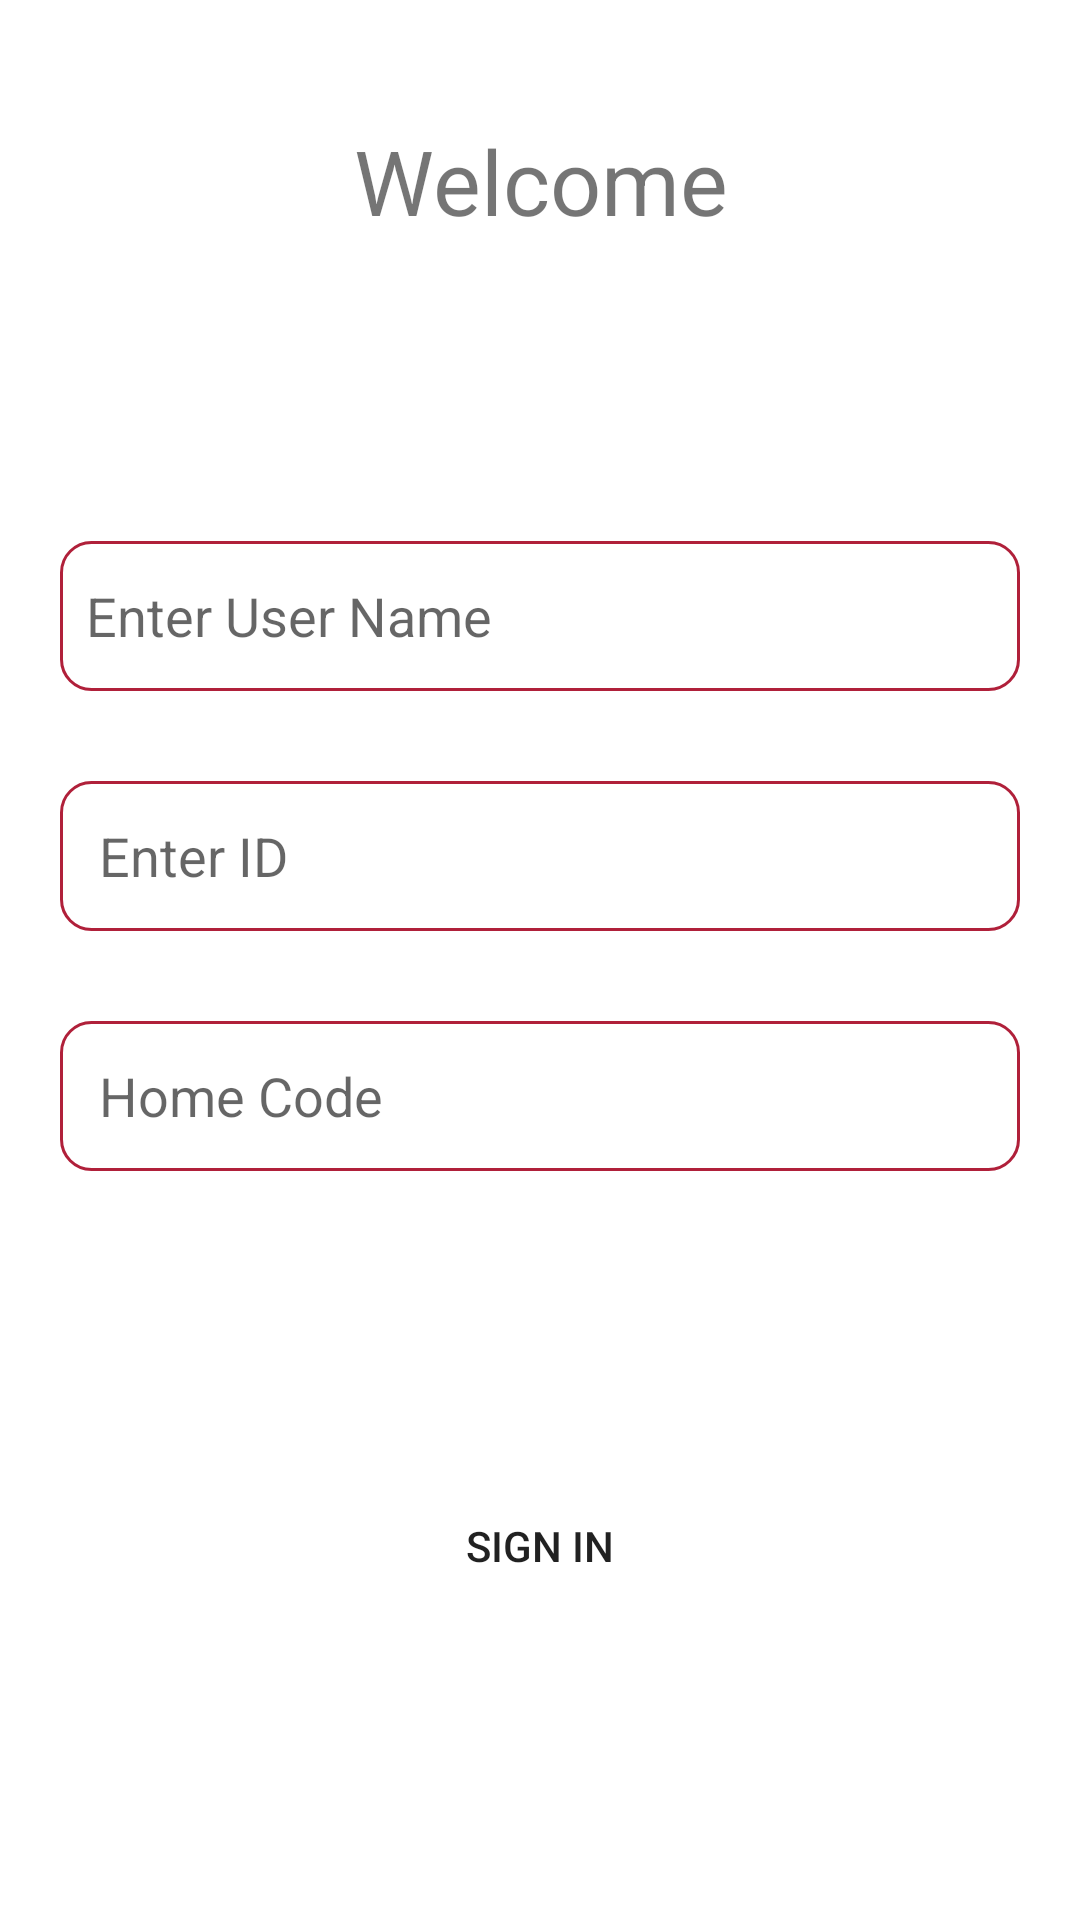

Android layout source for this screen:
<!-- AndroidManifest.xml: application theme Theme.AL1 -->
<!-- res/layout/activity_main.xml -->
<?xml version="1.0" encoding="utf-8"?>
<LinearLayout xmlns:android="http://schemas.android.com/apk/res/android"
    xmlns:app="http://schemas.android.com/apk/res-auto"
    xmlns:tools="http://schemas.android.com/tools"
    android:layout_width="match_parent"
    android:layout_height="match_parent"
    android:orientation="vertical"
    tools:context=".MainActivity">
    <TextView
        android:layout_width="match_parent"
        android:layout_height="wrap_content"
        android:layout_marginTop="40dp"
        android:text="Welcome"
        android:gravity="center"
        android:textSize="30dp"
        android:textColor="@color/red"
        >

    </TextView>
<EditText
    android:layout_width="match_parent"
    android:layout_height="50dp"
    android:hint="  Enter User Name"
    android:layout_marginLeft="20dp"
    android:layout_marginRight="20dp"
   android:layout_marginTop="100dp"

    android:id="@+id/userName"
    android:background="@drawable/border"
    >

</EditText>
    <EditText
        android:layout_width="match_parent"
        android:layout_height="50dp"
        android:hint="   Enter ID"
        android:layout_marginLeft="20dp"
        android:layout_marginRight="20dp"
        android:layout_marginTop="30dp"
        android:id="@+id/userId"
        android:background="@drawable/border"

        >

    </EditText>
    <EditText
        android:layout_width="match_parent"
        android:layout_height="50dp"
        android:hint="   Home Code"
        android:layout_marginLeft="20dp"
        android:layout_marginRight="20dp"
        android:layout_marginTop="30dp"
        android:id="@+id/homeCode"
        android:background="@drawable/border"


        >

    </EditText>

    <Button
     android:layout_width="match_parent"
     android:layout_height="50dp"
        android:layout_marginTop="100dp"
        android:background="@color/red"
        android:layout_marginLeft="20dp"
        android:layout_marginRight="20dp"
        android:text="Sign In"
        android:id="@+id/signIn"
        ></Button>
</LinearLayout>
<!-- resources referenced by this layout -->
<resources>
  <!-- drawable border (drawable) -->
  <?xml version="1.0" encoding="utf-8"?>
  <shape
      xmlns:android="http://schemas.android.com/apk/res/android"
      android:shape="rectangle">
  
      <corners android:radius="10dp" />
      <solid android:color="@android:color/white" />
      <stroke
          android:width="1dip"
          android:color="#b0203a" />
  </shape>
  <style name="Theme.AL1" parent="Theme.MaterialComponents.Light.NoActionBar">
          
          <item name="colorPrimary">@color/purple_500</item>
          <item name="colorPrimaryVariant">@color/purple_700</item>
          <item name="colorOnPrimary">@color/white</item>
          
          <item name="colorSecondary">@color/teal_200</item>
          <item name="colorSecondaryVariant">@color/teal_700</item>
          <item name="colorOnSecondary">@color/black</item>
          
          <item name="android:statusBarColor" tools:targetApi="l">?attr/colorPrimaryVariant</item>
          
      </style>
  <!-- not gathered from this repository: default colours our renderer supplied (Android Studio template values) -->
  <color name="purple_500">#FF6200EE</color>
  <color name="purple_700">#FF3700B3</color>
  <color name="teal_200">#FF03DAC5</color>
  <color name="teal_700">#FF018786</color>
  <color name="black">#FF000000</color>
  <color name="white">#FFFFFFFF</color>
</resources>
